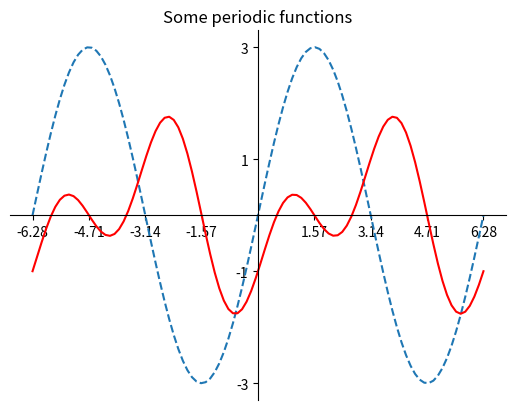

Generate this figure with matplotlib:
import numpy as np
import matplotlib.pyplot as plt
'''
#1 plot and show
plt.plot([-1, -2.0, 6, 10, 21.5])
plt.show()

#2 points
days = list(range(1, 8))
temperature = [10, 14, 16, 20, 20, 14, 17]
plt.plot(days, temperature, "or")
plt.show()

#3 X and Y Labels, Title
plt.xlabel('Days')
plt.ylabel('Temperature')
plt.title('Temperature of the Week')
plt.plot(days, temperature,
          days, temperature, "or")
plt.show()

# figure and axes
import matplotlib.pyplot as plt
days = list(range(1, 8))
temperature = [10, 14, 16, 20, 20, 14, 17]
fig, ax = plt.subplots() # one axis

ax.set(xlabel='Days', ylabel='Temperature',
         title='Temperature of the Week')
ax.plot(days, temperature,
          days, temperature, "or")
plt.show()

#4 np with matplot
# 100 point start from -2pi to 2pi
x = np.linspace(-2 * np.pi, 2 * np.pi, 100)
f_sin = 3*np.sin(x)
f_2 = np.sin(2*x) - np.cos(x)
fig, ax = plt.subplots()
# x and y lim axis
startx, endx = -2 * np.pi - 0.1, 2*np.pi + 0.1
starty, endy = -4.0, 4.0
ax.axis([startx, endx, starty, endy])

ax.set(xlabel='x-axis',ylabel='y-axis',title='Some periodic functions')
ax.plot(x, f_sin, x, f_2)
plt.show()
'''
#4 spines,ticks,
import numpy as np
import matplotlib.pyplot as plt
x = np.linspace(-2 * np.pi, 2 * np.pi, 100)
f_sin = 3 * np.sin(x)
f_2 = np.sin(2 * x) - np.cos(x)
fig, ax = plt.subplots()
ax.spines['top'].set_visible(False)
ax.spines['right'].set_visible(False)
ax.spines['bottom'].set_position(('data', 0))
ax.spines['left'].set_position(('data', 0))
ax.set_xticks([-2.0 * np.pi, -1.5 * np.pi, -1.0 * np.pi, -0.5 * np.pi,
                0.5 * np.pi, 1.0 * np.pi, 1.5 * np.pi, 2.0 * np.pi])
ax.set_yticks([-3, -1, +1, 3])
ax.set_title('Some periodic functions')
ax.plot(x, f_sin, '--', x, f_2, 'r')
plt.show()